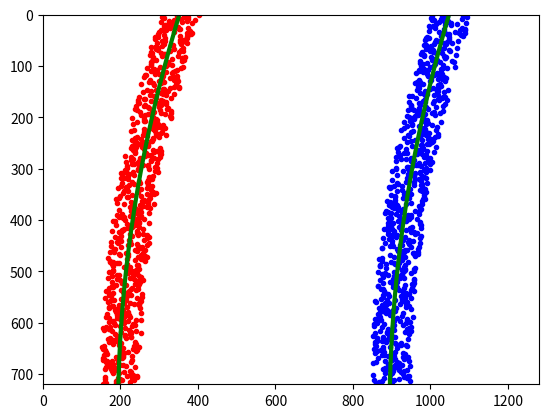

Write the Python code that produced this figure.
import numpy as np
import matplotlib.pyplot as plt

# Generate some fake data to represent lane-line pixels
ploty = np.linspace(0, 719, num=720)  # to cover same y-range as image
quadratic_coeff = 3e-4  # arbitrary quadratic coefficient
# For each y position generate random x position within +/-50 pix
# of the line base position in each case (x=200 for left, and x=900 for right)
leftx = np.array([200 + (y ** 2) * quadratic_coeff + np.random.randint(-50, high=51)
                  for y in ploty])
rightx = np.array([900 + (y ** 2) * quadratic_coeff + np.random.randint(-50, high=51)
                   for y in ploty])

leftx = leftx[::-1]  # Reverse to match top-to-bottom in y
rightx = rightx[::-1]  # Reverse to match top-to-bottom in y

# Fit a second order polynomial to pixel positions in each fake lane line
left_fit = np.polyfit(ploty, leftx, 2)
left_fitx = left_fit[0] * ploty ** 2 + left_fit[1] * ploty + left_fit[2]
right_fit = np.polyfit(ploty, rightx, 2)
right_fitx = right_fit[0] * ploty ** 2 + right_fit[1] * ploty + right_fit[2]

# Plot up the fake data
mark_size = 3
plt.plot(leftx, ploty, 'o', color='red', markersize=mark_size)
plt.plot(rightx, ploty, 'o', color='blue', markersize=mark_size)
plt.xlim(0, 1280)
plt.ylim(0, 720)
plt.plot(left_fitx, ploty, color='green', linewidth=3)
plt.plot(right_fitx, ploty, color='green', linewidth=3)
plt.gca().invert_yaxis()  # to visualize as we do the images
